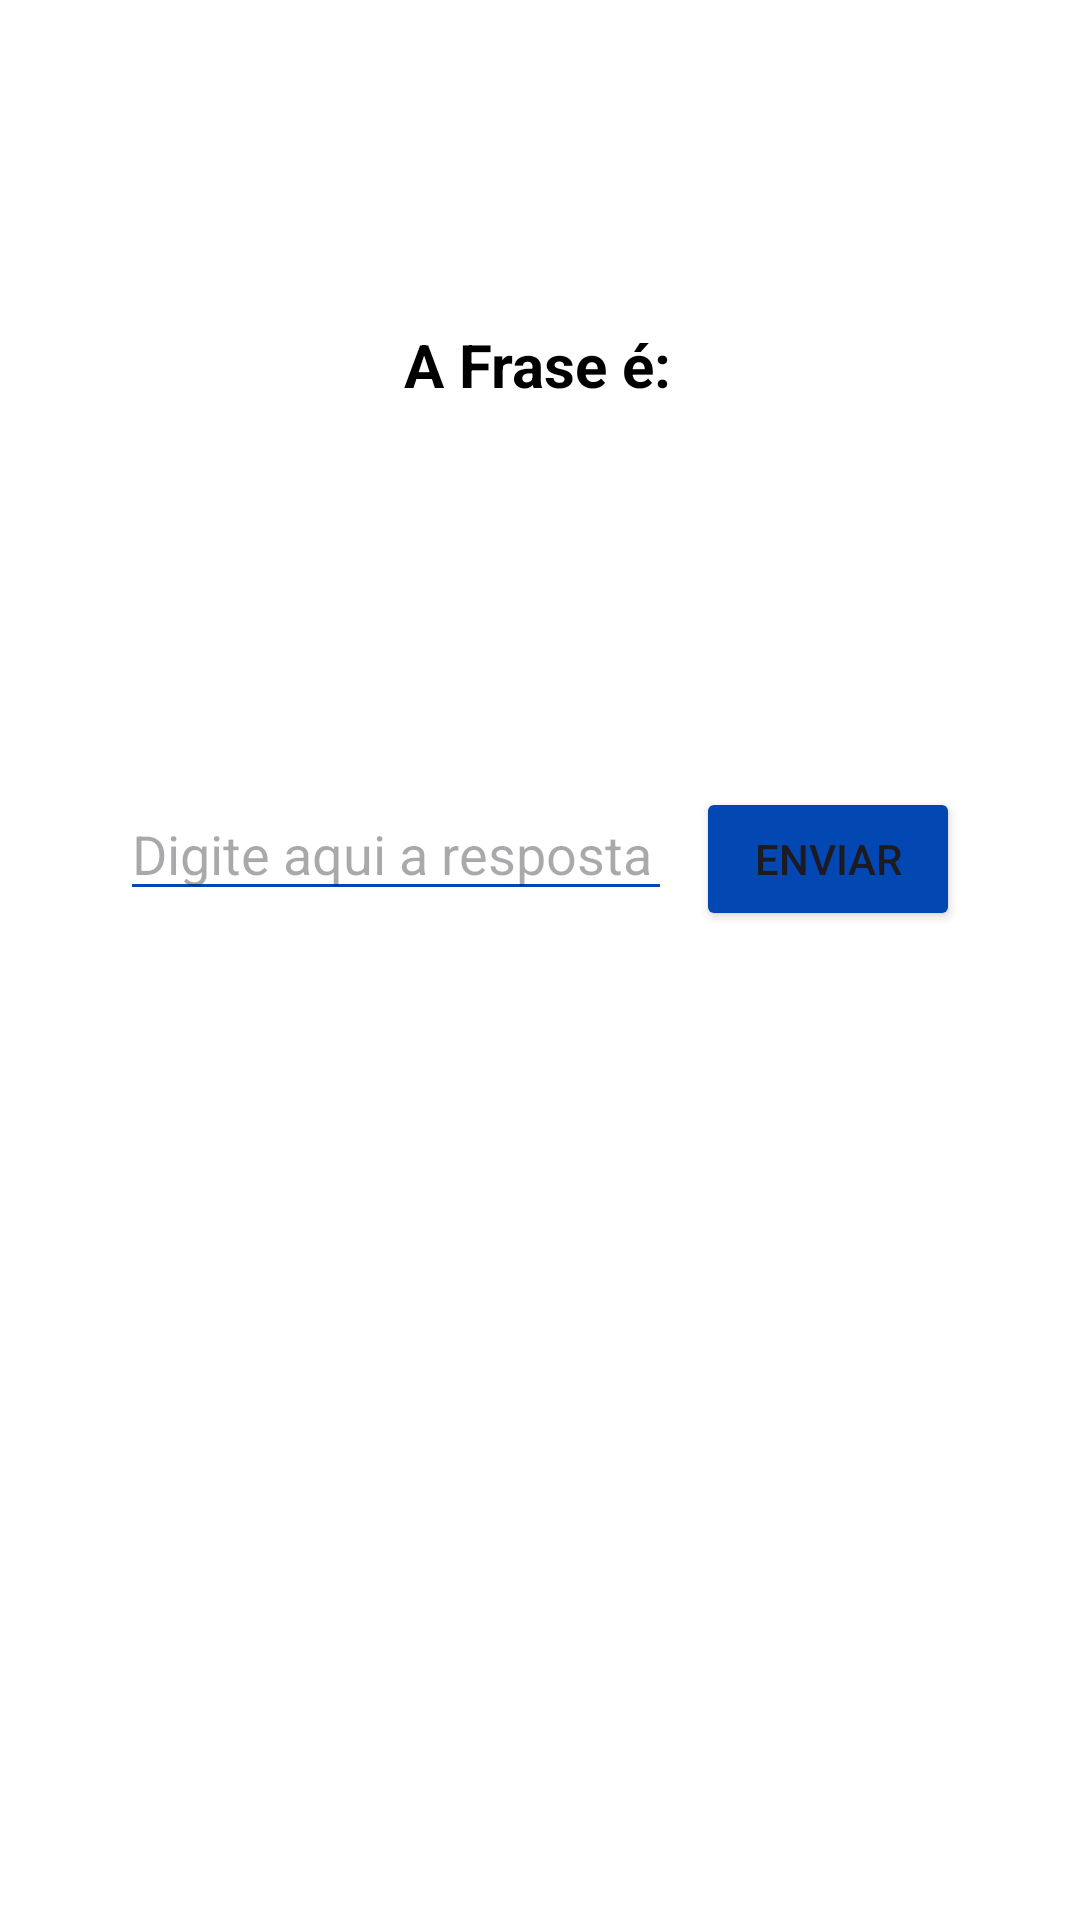

Layout XML and referenced resources for this Android screen:
<!-- AndroidManifest.xml: application theme Theme.LingoUP -->
<!-- res/layout/activity_teacher.xml -->
<?xml version="1.0" encoding="utf-8"?>
<androidx.constraintlayout.widget.ConstraintLayout xmlns:android="http://schemas.android.com/apk/res/android"
    xmlns:app="http://schemas.android.com/apk/res-auto"
    xmlns:tools="http://schemas.android.com/tools"
    android:layout_width="match_parent"
    android:layout_height="match_parent"
    android:background="@color/white"
    >

    <TextView
        android:id="@+id/text"
        android:textColor="@color/black"
        android:layout_width="wrap_content"
        android:layout_height="wrap_content"
        android:layout_marginTop="108dp"
        android:text="A Frase é:"
        android:textSize="20sp"
        android:textStyle="bold"
        app:layout_constraintEnd_toEndOf="parent"
        app:layout_constraintHorizontal_bias="0.498"
        app:layout_constraintStart_toStartOf="parent"
        app:layout_constraintTop_toTopOf="parent" />

    <TextView
        android:id="@+id/manipulation_text2"
        android:layout_width="wrap_content"
        android:layout_height="wrap_content"
        android:text=""
        android:textSize="20sp"
        android:textStyle="bold"
        app:layout_constraintBottom_toTopOf="@+id/linearLayout"
        app:layout_constraintEnd_toEndOf="parent"
        app:layout_constraintStart_toStartOf="parent"
        app:layout_constraintTop_toBottomOf="@+id/text" />

    <LinearLayout
        android:id="@+id/linearLayout"
        android:layout_width="match_parent"
        android:layout_height="wrap_content"
        android:orientation="horizontal"
        android:padding="40dp"
        app:layout_constraintBottom_toBottomOf="parent"
        app:layout_constraintEnd_toEndOf="parent"
        app:layout_constraintStart_toStartOf="parent"
        app:layout_constraintTop_toTopOf="parent"
        app:layout_constraintVertical_bias="0.434">

        <EditText
            android:id="@+id/editTexto"
            android:layout_width="0dp"
            android:layout_height="wrap_content"
            android:layout_weight="1"
            android:backgroundTint="@color/Blue"
            android:hint="Digite aqui a resposta" />

        <Button
            android:id="@+id/btnEnviar"
            android:layout_width="wrap_content"
            android:layout_height="wrap_content"
            android:layout_marginStart="8dp"
            android:backgroundTint="@color/Blue"
            android:text="Enviar" />

    </LinearLayout>


</androidx.constraintlayout.widget.ConstraintLayout>
<!-- resources referenced by this layout -->
<resources>
  <color name="Blue">#FF0347b3</color>
  <color name="black">#FF000000</color>
  <color name="white">#FFFFFFFF</color>
  <style name="Theme.LingoUP" parent="Base.Theme.LingoUP" />
  <style name="Base.Theme.LingoUP" parent="Theme.Material3.DayNight.NoActionBar">
          
          
      </style>
</resources>
